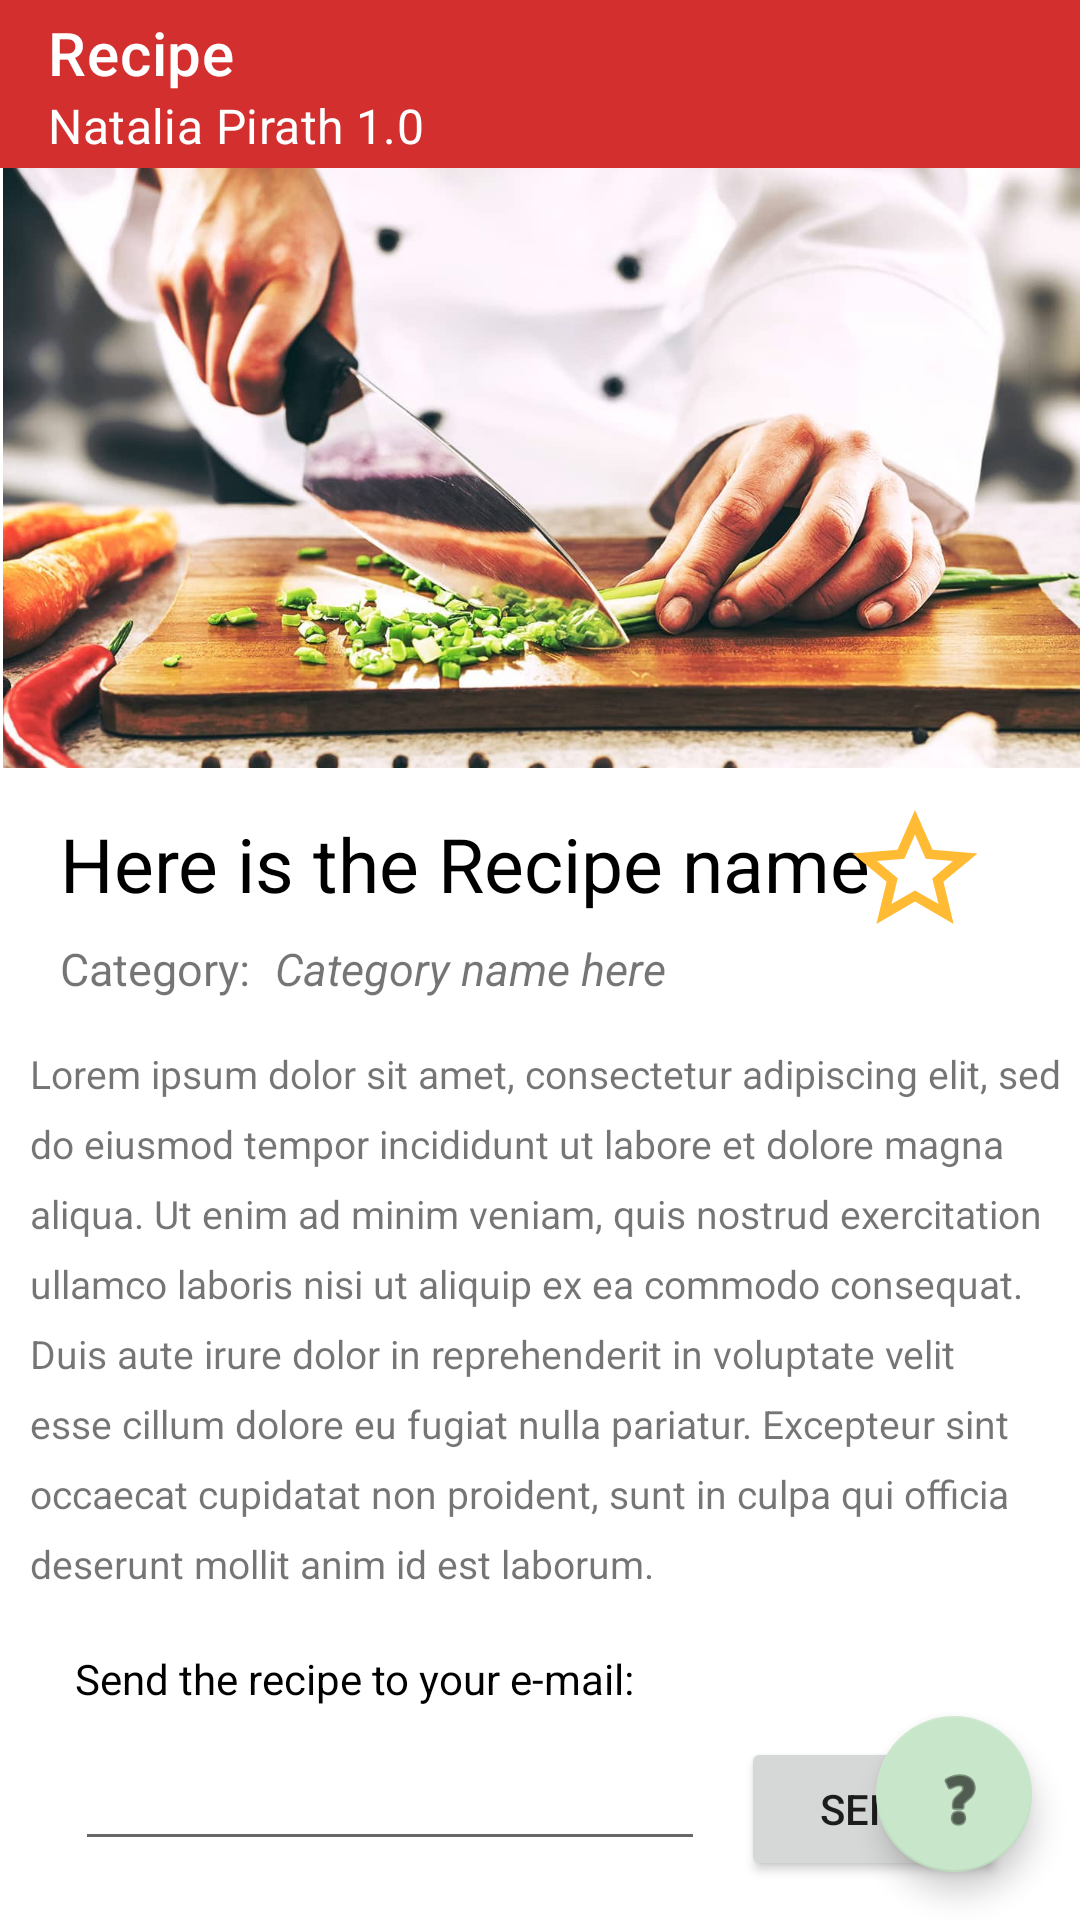

Layout XML and referenced resources for this Android screen:
<!-- AndroidManifest.xml: application theme Theme.RecipeApp -->
<!-- res/layout/activity_recipe_page.xml -->
<?xml version="1.0" encoding="utf-8"?>
<ScrollView xmlns:android="http://schemas.android.com/apk/res/android"
    android:id="@+id/scrollView"
    android:layout_width="match_parent"
    android:layout_height="match_parent"
    android:fillViewport="true">
    <androidx.constraintlayout.widget.ConstraintLayout
        xmlns:android="http://schemas.android.com/apk/res/android"
        xmlns:app="http://schemas.android.com/apk/res-auto"
        xmlns:tools="http://schemas.android.com/tools"
        android:layout_width="match_parent"
        android:layout_height="match_parent"
        tools:context=".RecipePage"
        android:id="@+id/ConstraintLayout">



        <androidx.appcompat.widget.Toolbar
            android:id="@+id/toolbar"
            android:layout_width="match_parent"
            android:layout_height="wrap_content"
            android:background="?attr/colorPrimary"
            android:minHeight="?attr/actionBarSize"
            android:theme="?attr/actionBarTheme"
            app:layout_constraintEnd_toEndOf="parent"
            app:layout_constraintStart_toStartOf="parent"
            app:layout_constraintTop_toTopOf="parent"
            app:subtitle="Natalia Pirath 1.0"
            app:subtitleTextColor="@color/design_default_color_background"
            app:title="@string/subtitleNatalia"
            app:titleTextColor="@color/design_default_color_background" />


        <com.google.android.material.floatingactionbutton.FloatingActionButton
            android:id="@+id/fab"
            android:layout_width="52dp"
            android:layout_height="52dp"
            android:layout_marginEnd="16dp"
            android:layout_marginBottom="16dp"
            android:clickable="true"
            app:layout_constraintBottom_toBottomOf="parent"
            app:layout_constraintEnd_toEndOf="parent"
            app:srcCompat="@android:drawable/ic_menu_help"
            tools:ignore="SpeakableTextPresentCheck" />


        <ProgressBar
            android:id="@+id/progressBar"
            android:layout_width="100dp"
            android:layout_height="100dp"
            android:layout_centerInParent="true"
            app:layout_constraintBottom_toBottomOf="parent"
            app:layout_constraintEnd_toEndOf="parent"
            app:layout_constraintStart_toStartOf="parent"
            app:layout_constraintTop_toTopOf="parent"
            android:visibility="invisible"/>

        <TextView
            android:id="@+id/mealName"
            android:layout_width="wrap_content"
            android:layout_height="wrap_content"
            android:layout_marginStart="20dp"
            android:layout_marginTop="15dp"
            android:text="Here is the Recipe name"
            android:textColor="@color/black"
            android:textSize="25dp"
            app:layout_constraintStart_toStartOf="parent"
            app:layout_constraintTop_toBottomOf="@+id/headerImage" />

        <TextView
            android:id="@+id/categoryHeader"
            android:layout_width="wrap_content"
            android:layout_height="wrap_content"
            android:layout_marginStart="20dp"
            android:layout_marginTop="8dp"
            android:text="@string/categoryHeader"
            android:textSize="15dp"
            app:layout_constraintStart_toStartOf="parent"
            app:layout_constraintTop_toBottomOf="@+id/mealName" />

        <TextView
            android:id="@+id/CategoryName"
            android:layout_width="wrap_content"
            android:layout_height="wrap_content"
            android:layout_marginStart="8dp"
            android:layout_marginTop="8dp"
            android:text="Category name here"
            android:textSize="15sp"
            android:textStyle="italic"
            app:layout_constraintStart_toEndOf="@+id/categoryHeader"
            app:layout_constraintTop_toBottomOf="@+id/mealName" />

        <ImageView
            android:id="@+id/headerImage"
            android:layout_width="match_parent"
            android:layout_height="200dp"
            android:layout_marginStart="1dp"
            android:scaleType="centerCrop"
            android:src="@drawable/cooking_image"
            app:layout_constraintBottom_toTopOf="@+id/mealName"
            app:layout_constraintEnd_toEndOf="parent"
            app:layout_constraintStart_toStartOf="parent"
            app:layout_constraintTop_toBottomOf="@id/toolbar" />

        <TextView
            android:id="@+id/textView2"
            android:layout_width="match_parent"
            android:layout_height="wrap_content"
            android:layout_marginStart="10dp"
            android:layout_marginTop="16dp"
            android:layout_marginBottom="10dp"
            android:fillViewport="true"
            android:lineSpacingExtra="8sp"
            android:scrollbars="vertical"
            android:text="Lorem ipsum dolor sit amet, consectetur adipiscing elit, sed do eiusmod tempor incididunt ut labore et dolore magna aliqua. Ut enim ad minim veniam, quis nostrud exercitation ullamco laboris nisi ut aliquip ex ea commodo consequat. Duis aute irure dolor in reprehenderit in voluptate velit esse cillum dolore eu fugiat nulla pariatur. Excepteur sint occaecat cupidatat non proident, sunt in culpa qui officia deserunt mollit anim id est laborum."
            android:textAlignment="viewStart"
            android:textSize="13sp"
            android:typeface="normal"
            app:layout_constraintBottom_toTopOf="@+id/EmailSenderHeader"
            app:layout_constraintStart_toStartOf="parent"
            app:layout_constraintTop_toBottomOf="@+id/categoryHeader" />

        <ToggleButton
            android:id="@+id/toggleButton2"
            android:layout_width="50dp"
            android:layout_height="wrap_content"
            android:layout_marginTop="10dp"
            android:layout_marginEnd="30dp"
            android:background="@drawable/toggle_selector"
            android:textOff=""
            android:textOn=""
            app:layout_constraintEnd_toEndOf="parent"
            app:layout_constraintTop_toBottomOf="@+id/headerImage" />

        <EditText
            android:id="@+id/editTextEmail"
            android:layout_width="wrap_content"
            android:layout_height="wrap_content"
            android:layout_marginStart="25dp"
            android:layout_marginTop="10dp"
            android:ems="10"
            android:inputType="textEmailAddress"
            app:layout_constraintStart_toStartOf="parent"
            app:layout_constraintTop_toBottomOf="@+id/EmailSenderHeader" />

        <TextView
            android:id="@+id/EmailSenderHeader"
            android:layout_width="wrap_content"
            android:layout_height="wrap_content"
            android:layout_marginStart="25dp"
            android:layout_marginTop="10dp"
            android:layout_marginBottom="5dp"
            android:text="@string/EmailSenderHeader"
            android:textColor="@color/black"
            android:textSize="14sp"
            app:layout_constraintBottom_toTopOf="@+id/editTextEmail"
            app:layout_constraintStart_toStartOf="parent"
            app:layout_constraintTop_toBottomOf="@+id/textView2" />

        <Button
            android:id="@+id/SendToEmailButton"
            android:layout_width="wrap_content"
            android:layout_height="wrap_content"
            android:layout_marginTop="10dp"
            android:layout_marginEnd="25dp"
            android:text="@string/SendToEmailButton"
            app:layout_constraintEnd_toEndOf="parent"
            app:layout_constraintTop_toBottomOf="@+id/EmailSenderHeader" />



    </androidx.constraintlayout.widget.ConstraintLayout>

</ScrollView>
<!-- resources referenced by this layout -->
<resources>
  <color name="black">#FF000000</color>
  <!-- drawable cooking_image: jpg bitmap (drawable-mdpi, 322766 bytes) -->
  <!-- drawable toggle_selector (drawable) -->
  <?xml version="1.0" encoding="utf-8"?>
  <selector xmlns:android="http://schemas.android.com/apk/res/android">
      <item android:state_checked="false" android:drawable="@drawable/ic_baseline_star_border_24"/>
      <item android:drawable="@drawable/ic_baseline_star_24" android:state_checked="true"/>
  </selector>
  <string name="EmailSenderHeader">Send the recipe to your e-mail: </string>
  <string name="SendToEmailButton">Send</string>
  <string name="categoryHeader">Category: </string>
  <string name="subtitleNatalia">Recipe</string>
  <style name="Theme.RecipeApp" parent="Theme.MaterialComponents.DayNight.NoActionBar">
          
          <item name="colorPrimary">@color/primary_color</item>
          <item name="colorPrimaryVariant">@color/primary_color_dark</item>
          <item name="colorOnPrimary">@color/white</item>
          
          <item name="colorSecondary">@color/secondary_color_light</item>
          <item name="colorSecondaryVariant">@color/secondary_color_dark</item>
          <item name="colorOnSecondary">@color/black</item>
          
          <item name="android:statusBarColor" tools:targetApi="l">?attr/colorPrimaryVariant</item>
          
      </style>
  <!-- drawable ic_baseline_star_border_24 (drawable) -->
  <vector android:height="24dp"
      android:viewportHeight="24" android:viewportWidth="24"
      android:width="24dp" xmlns:android="http://schemas.android.com/apk/res/android">
      <path android:fillColor="@android:color/holo_orange_light" android:pathData="M22,9.24l-7.19,-0.62L12,2 9.19,8.63 2,9.24l5.46,4.73L5.82,21 12,17.27 18.18,21l-1.63,-7.03L22,9.24zM12,15.4l-3.76,2.27 1,-4.28 -3.32,-2.88 4.38,-0.38L12,6.1l1.71,4.04 4.38,0.38 -3.32,2.88 1,4.28L12,15.4z"/>
  </vector>
  <!-- drawable ic_baseline_star_24 (drawable) -->
  <vector android:height="24dp"
      android:viewportHeight="24" android:viewportWidth="24"
      android:width="24dp" xmlns:android="http://schemas.android.com/apk/res/android">
      <path android:fillColor="@android:color/holo_orange_light" android:pathData="M12,17.27L18.18,21l-1.64,-7.03L22,9.24l-7.19,-0.61L12,2 9.19,8.63 2,9.24l5.46,4.73L5.82,21z"/>
  </vector>
  <color name="primary_color">#d32f2f</color>
  <color name="primary_color_dark">#9a0007</color>
  <color name="white">#FFFFFFFF</color>
  <color name="secondary_color_light">#c8e6c9</color>
  <color name="secondary_color_dark">#97b498</color>
</resources>
